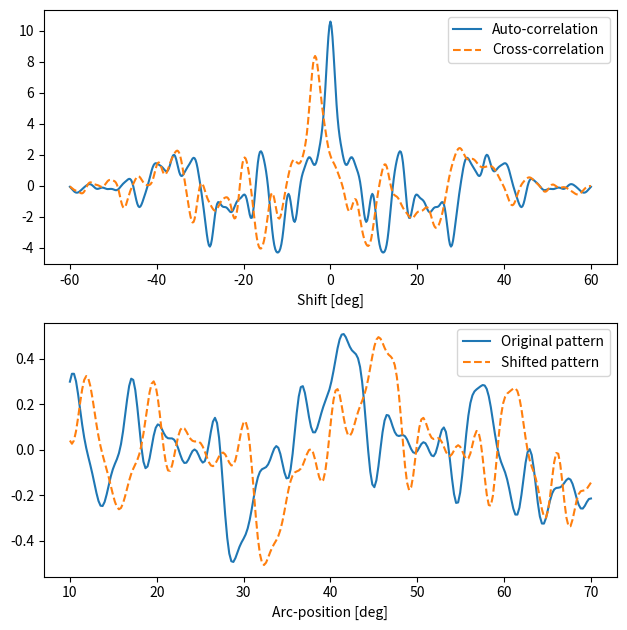

Here is the Python script that generated this plot: (Note: this script raises an exception after producing the figure.)
"""Simulate the measurement effect of a shift of the sampling location"""

# author:   Thomas Haslwanter
# date:     April-2020

import numpy as np
import matplotlib.pyplot as plt

def find_pattern(arc):
    amp_freq_phase = [[1, 10, 0.12],
                      [1, 20, 0.22],
                      [0.7, 45, 0.32],
                      [0.7, 70, 0.42],
                      [0.4, 110, 0.1],
                      [0.3, 150, 0.2]]                  

    n_pts = len(arc)
    pattern = np.zeros(n_pts)
    for params in amp_freq_phase:
        amp, freq, phase = params
        pattern += amp*np.sin(freq*arc + phase)    
        
    # normalize the pattern
    pattern_range = np.max(pattern) - np.min(pattern)
    pattern /= pattern_range
    pattern -= np.mean(pattern)
    return pattern


if __name__ =='__main__':
    
    # amplitudes and frequencies for the iris simulation
    num_pts = 256
    arc_length = 60             # [deg]
    arc_start = 10
    arc_deg = np.linspace(arc_start, arc_start + arc_length, num_pts)
    delta = np.diff(arc_deg[:2])
    arc = np.deg2rad(arc_deg)
    
    pattern = find_pattern(arc)
    
    deg = arc_start + delta * np.arange(num_pts)
    
    # Simulate the pattern when looking into an eccentric eye position
    # Here I assume that the iris is flat, and ignore distorsions by
    # the cornea
    alpha_deg = 30      # deg
    alpha = np.deg2rad(alpha_deg)
    
    arc_new = np.ones_like(arc) * np.nan
    for (ii, angle) in enumerate(arc):
        y = np.sin(angle)
        x = np.cos(angle)/np.cos(alpha)
        arc_new[ii] = np.arctan2(y,x)
        
    pattern_new = find_pattern(arc_new)
    
    # Plot the auto- and the cross-correlation
    auto_correlation = np.correlate(pattern, pattern, mode='full')
    cross_correlation = np.correlate(pattern, pattern_new, mode='full')
    deg_lag = np.arange(-num_pts+1, num_pts) * delta
    
    # Make the figure
    fig, axs = plt.subplots(2,1, figsize=(6.4, 6.4))   # default size: (6.4,4.8)
    
    axs[0].plot(deg_lag, auto_correlation, label='Auto-correlation')
    axs[0].plot(deg_lag, cross_correlation, '--', label='Cross-correlation')
    axs[0].legend()
    #axs[0].set_title('Auto-correlation and uncompensated cross-correlation')
    axs[0].set_xlabel('Shift [deg]')
    
    axs[1].plot(deg, pattern, label='Original pattern')    
    axs[1].plot(deg, pattern_new, '--', label='Shifted pattern')
    axs[1].legend(loc='upper right')
    #axs[1].set_title('Iral signatures')
    axs[1].set_xlabel('Arc-position [deg]')
    
    fig.tight_layout()
    
    out_file = 'simulation_iral_pattern_square.jpg'
    plt.savefig(out_file, dpi=200, quality=90)
    print(f'Image saved to {out_file}')
    plt.show()
